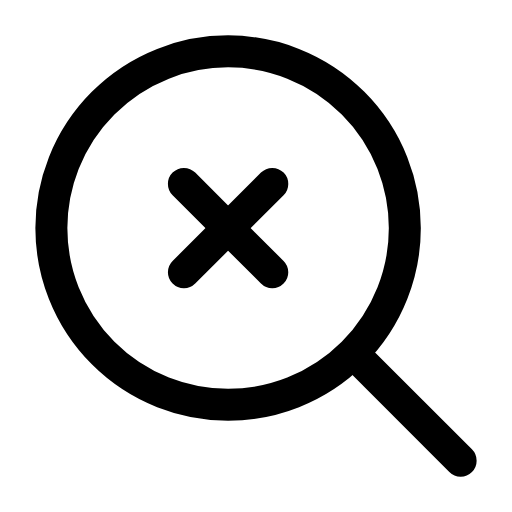
t = 0.00 s
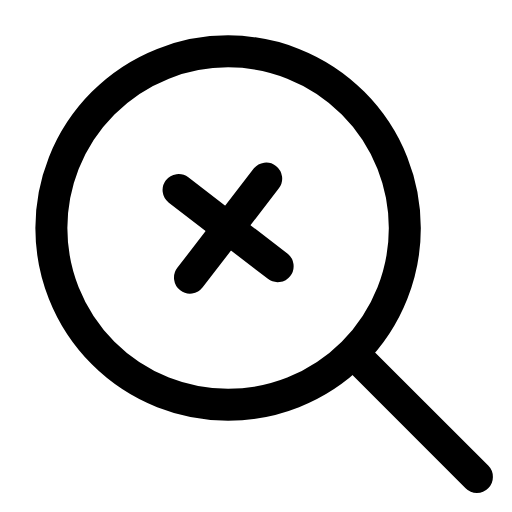
t = 0.26 s
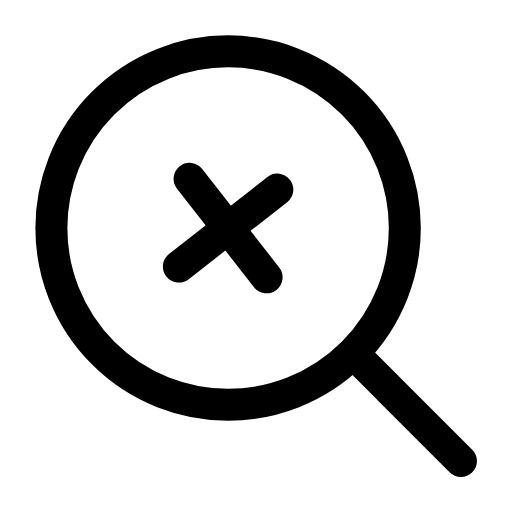
t = 0.53 s
t = 0.78 s: frame unchanged from t = 0.00 s, image omitted
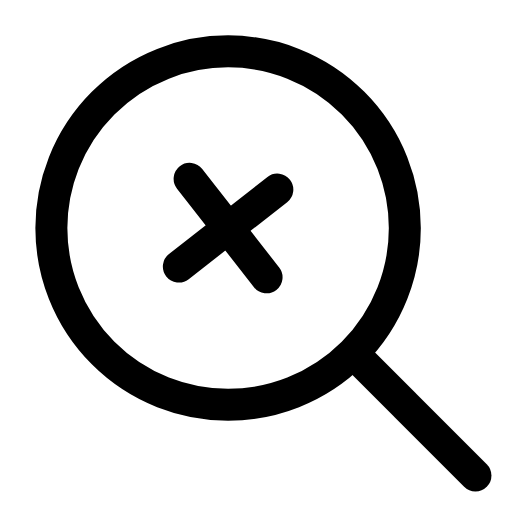
t = 1.06 s
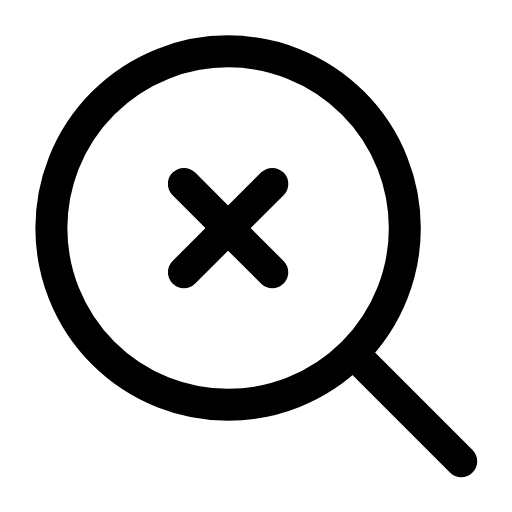
t = 1.33 s

The animated SVG that drew these frames (rendered in a browser with its animation timeline set to each time). Animation: 3 SMIL elements (animate=2,animateTransform=1); one cycle of 1.60 s, repeats indefinitely.

<svg xmlns="http://www.w3.org/2000/svg" width="24" height="24" viewBox="0 0 24 24" fill="none"><g transform="translate(-1.08 -1.08) scale(1.09)"><circle stroke="currentColor" stroke-width="1.376" stroke-linecap="round" stroke-linejoin="round" fill="none" cx="10.8" cy="10.8" r="7.6"></circle><g><animateTransform attributeName="transform" type="rotate" values="0 10.8 10.8;0 10.8 10.8;-9 10.8 10.8;7 10.8 10.8;0 10.8 10.8;0 10.8 10.8;7 10.8 10.8;-9 10.8 10.8;0 10.8 10.8;0 10.8 10.8;0 10.8 10.8" keyTimes="0;0.135;0.2475;0.36;0.45;0.6;0.66;0.735;0.81;0.9;1" dur="1.6s" repeatCount="indefinite" calcMode="spline" keySplines="0.16 1 0.3 1;0.16 1 0.3 1;0.16 1 0.3 1;0.16 1 0.3 1;0.16 1 0.3 1;0.16 1 0.3 1;0.16 1 0.3 1;0.16 1 0.3 1;0.16 1 0.3 1;0.16 1 0.3 1"/><line stroke="currentColor" stroke-width="1.376" stroke-linecap="round" stroke-linejoin="round" fill="none" x1="8.9" y1="8.9" x2="12.7" y2="12.7"></line><line stroke="currentColor" stroke-width="1.376" stroke-linecap="round" stroke-linejoin="round" fill="none" x1="12.7" y1="8.9" x2="8.9" y2="12.7"></line></g><line stroke="currentColor" stroke-width="1.376" stroke-linecap="round" stroke-linejoin="round" fill="none" x1="16.3" y1="16.3" x2="20.8" y2="20.8"><animate attributeName="x2" values="20.8;21.5;20.8;20.8;21.5;20.8;20.8" keyTimes="0;0.189;0.45;0.6;0.774;0.9;1" dur="1.6s" repeatCount="indefinite" calcMode="spline" keySplines="0.16 1 0.3 1;0.16 1 0.3 1;0.16 1 0.3 1;0.16 1 0.3 1;0.16 1 0.3 1;0.16 1 0.3 1"/><animate attributeName="y2" values="20.8;21.5;20.8;20.8;21.5;20.8;20.8" keyTimes="0;0.189;0.45;0.6;0.774;0.9;1" dur="1.6s" repeatCount="indefinite" calcMode="spline" keySplines="0.16 1 0.3 1;0.16 1 0.3 1;0.16 1 0.3 1;0.16 1 0.3 1;0.16 1 0.3 1;0.16 1 0.3 1"/></line></g></svg>
